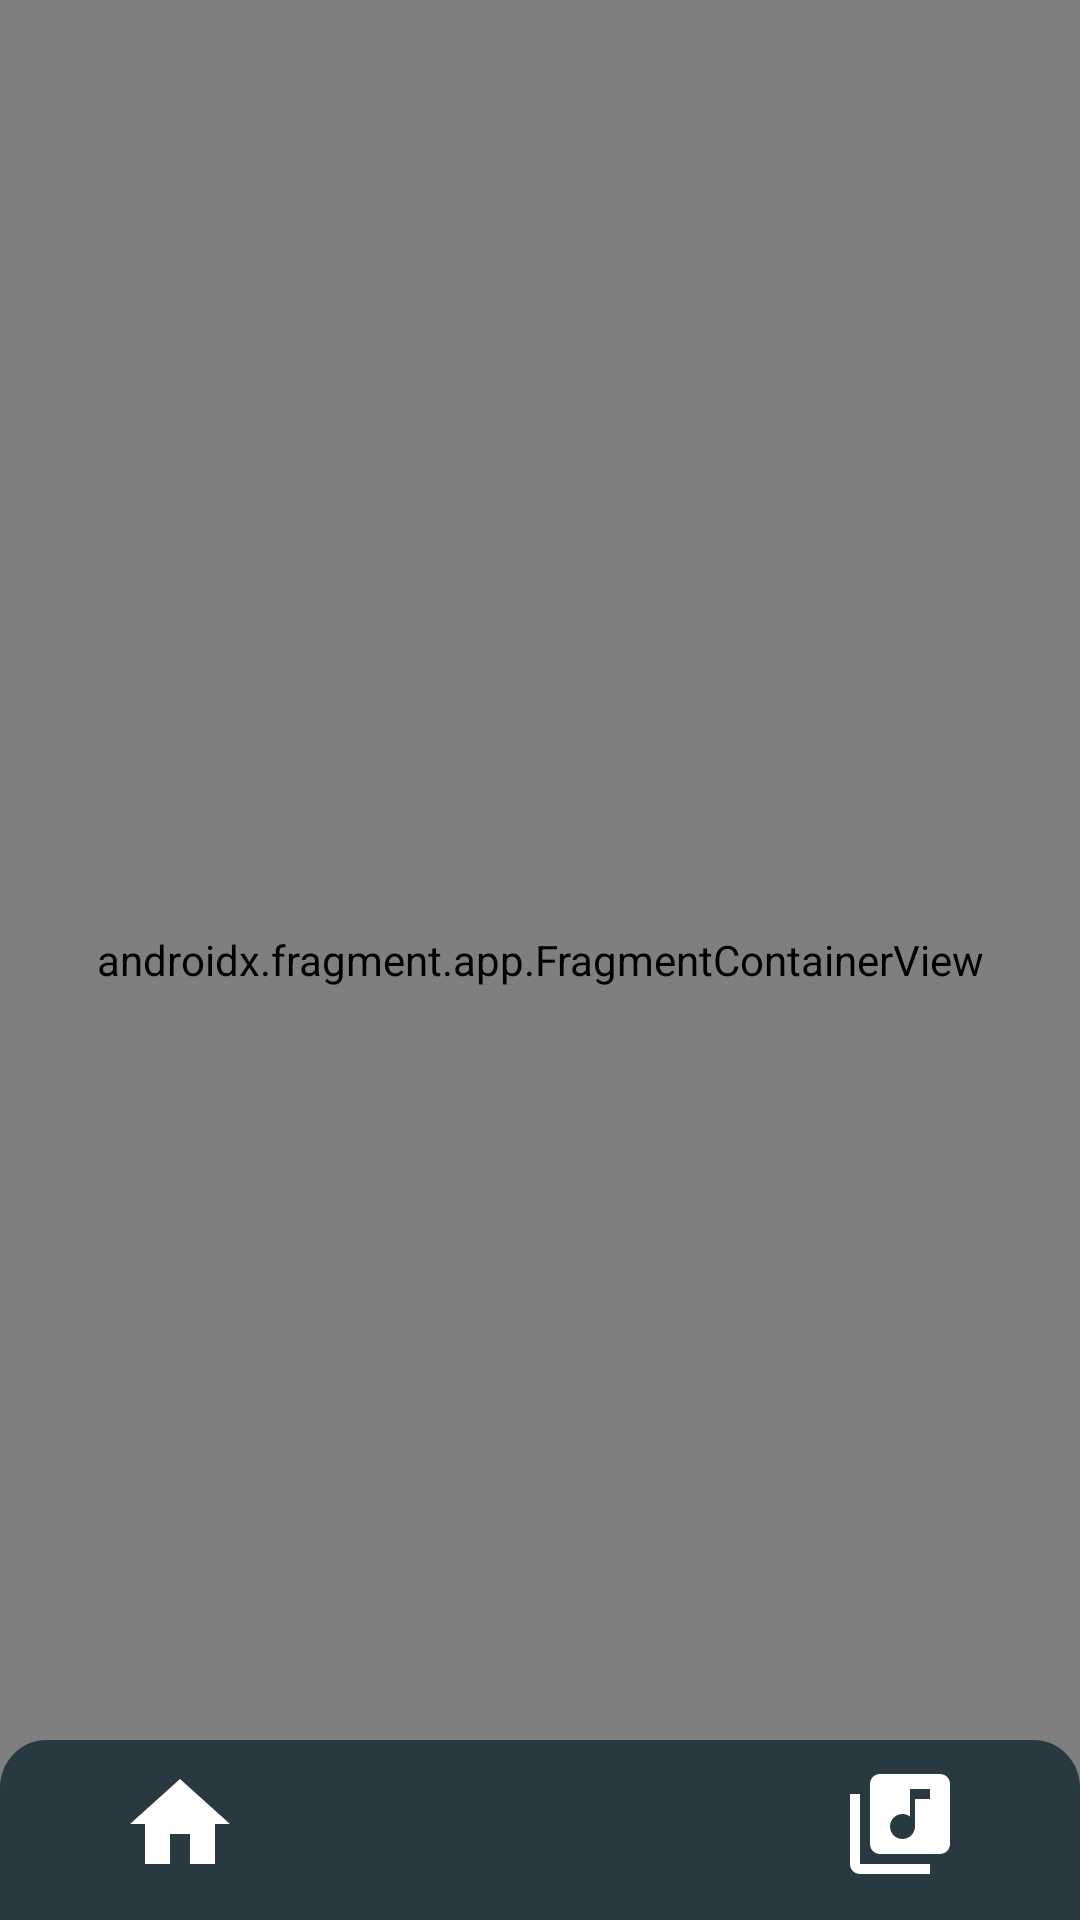

Write the Android layout XML for this screen, with the resource values it uses.
<!-- AndroidManifest.xml: application theme Theme.MusicPlayer -->
<!-- res/layout/activity_main.xml -->
<androidx.constraintlayout.widget.ConstraintLayout xmlns:android="http://schemas.android.com/apk/res/android"
    xmlns:app="http://schemas.android.com/apk/res-auto"
    xmlns:tools="http://schemas.android.com/tools"
    android:layout_width="match_parent"
    android:layout_height="match_parent"
    tools:context=".MainActivity">

    <androidx.media3.ui.PlayerView
        android:id="@+id/video_view"
        android:layout_width="match_parent"
        android:layout_height="match_parent"/>

    <androidx.fragment.app.FragmentContainerView
        android:id="@+id/fragment_container"
        android:layout_width="match_parent"
        android:layout_height="match_parent"
        app:defaultNavHost="true"
        android:name="androidx.navigation.fragment.NavHostFragment"
        app:navGraph="@navigation/navigation_menu">
    </androidx.fragment.app.FragmentContainerView>

    <com.google.android.material.bottomnavigation.BottomNavigationView
        android:id="@+id/bottomNav"
        android:layout_width="match_parent"
        android:layout_height="wrap_content"
        app:itemIconSize="40dp"
        app:itemIconTint="@color/white"
        app:itemActiveIndicatorStyle="@color/purple_200"
        android:background="@drawable/ic_rectangle"
        app:layout_constraintEnd_toEndOf="parent"
        app:layout_constraintBottom_toBottomOf="parent"
        app:layout_constraintStart_toStartOf="parent"
        app:menu="@menu/bottom_menu" />
</androidx.constraintlayout.widget.ConstraintLayout>
<!-- resources referenced by this layout -->
<resources>
  <color name="purple_200">#FFBB86FC</color>
  <color name="white">#FFFFFFFF</color>
  <!-- drawable ic_rectangle (drawable) -->
  <vector xmlns:android="http://schemas.android.com/apk/res/android"
      android:width="375dp"
      android:height="60dp"
      android:viewportWidth="375"
      android:viewportHeight="60">
    <path
        android:pathData="M0,16C0,7.16 7.16,0 16,0H359C367.84,0 375,7.16 375,16V78H0V16Z"
        android:fillColor="#293942"/>
  </vector>
  <style name="Theme.MusicPlayer" parent="Theme.MaterialComponents.DayNight.NoActionBar">
          
          <item name="colorPrimary">@color/purple_500</item>
          <item name="colorPrimaryVariant">@color/purple_700</item>
          <item name="colorOnPrimary">@color/white</item>
          
          <item name="colorSecondary">@color/teal_200</item>
          <item name="colorSecondaryVariant">@color/teal_700</item>
          <item name="colorOnSecondary">@color/white</item>
          
          <item name="android:statusBarColor" tools:targetApi="l">@color/cyan</item>
          
      </style>
  <color name="purple_500">#FF6200EE</color>
  <color name="purple_700">#FF3700B3</color>
  <color name="teal_200">#FF03DAC5</color>
  <color name="teal_700">#FF018786</color>
  <color name="cyan">#293942</color>
</resources>
